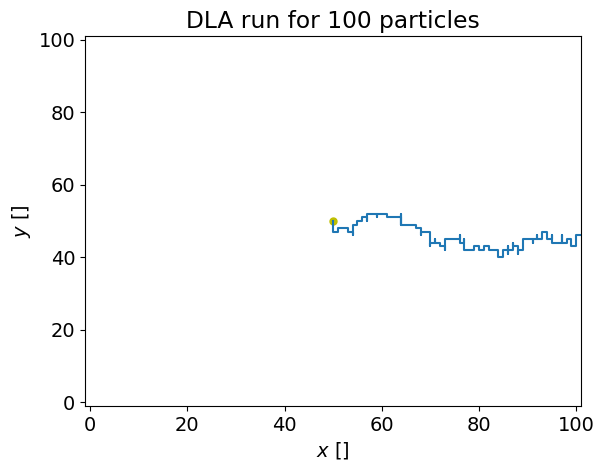
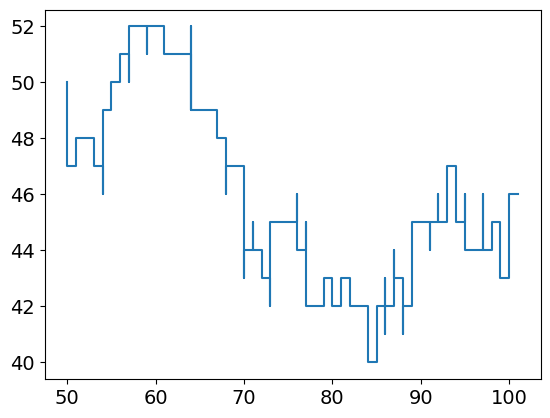

Python code for these plots, in order:
"""
This program simulates diffusion limited aggregation on an LxL grid.
Particles are initiated until the centre point is filled.
[redacted]
[redacted]
"""
import numpy as np
import matplotlib.pyplot as plt
from matplotlib import rc
from random import randint

def nextmove(x, y):
    """ randomly choose a direction
    1 = up, 2 = down, 3 = left, 4 = right"""
    direction = randint(0, 3) # generates random numbers to between 0 and 3
    
    if direction == 1:  # move up
        y += 1
    elif direction == 2:  # move down
        y -= 1
    elif direction == 3:  # move right
        x += 1
    elif direction == 4:  # move left
        x -= 1
    #else:
        #print("error: direction isn't 1-4")

    return x, y


font = {'family': 'DejaVu Sans', 'size': 14}  # adjust fonts
rc('font', **font)


plt.ion()

Lp = 101  # size of domain
N = 100  # number of particles
# array to represent whether each gridpoint has an anchored particle
anchored = np.zeros((Lp, Lp), dtype=int)
# list to represent x and y positions of anchored points
#anchored_points = [[], []]
anchoredx = []
anchoredy = []
#print (anchored)
centre_point = (Lp-1)//2  # middle point of domain

xp = centre_point
yp = centre_point
x = xp
y = yp
xpoints = []
ypoints = []
# set up animation of anchored points
plt.figure(1)
plt.title('DLA run for {} particles'.format(N))
plt.plot(centre_point, centre_point, '.y', markersize=10)
plt.xlim([-1, Lp])
plt.ylim([-1, Lp])
plt.xlabel('$x$ []')
plt.ylabel('$y$ []')

# set up animation of anchored points
animation_interval = 50  # how many moves to make before updating plot of
found_particle = False
found_edge = False

for i in range(N):
# while loop to check if the particle reached the edge
    while found_edge == False: 
        # next step of the particle
        xpp, ypp = nextmove(x, y)
        x = xpp
        y = ypp
        xpoints.append(x) #stores the value of x in the list
        ypoints.append(y) #stores the value of y in the list
        if x == 0:
            found_edge = True
        elif x == Lp:
            found_edge = True
        elif y == 0:
            found_edge = True
        elif y == Lp:
            found_edge = True
            break #stops the process when the particle reaches the edge
        anchoredx.append(x)
        anchoredy.append(y)

    
        

'''
    or x = Lp or y = 0 or y= Lp:  
        found_edge = True
    else:
    xpp, ypp = nextmove(x, y)
    x = xpp
    y = ypp
    print(x, y)
else:
    xpp, ypp = nextmove(x, y)
    #x = xpp
    #y = ypp
    anchoredx.append(xpp)
    anchoredy.append(ypp)
    print (anchoredx, anchoredy)

        #i = 0  # counter to keep track of animation of moving particle

    # AND OFF YOU GO!
'''

# plotting DLA

plt.plot(xpoints, ypoints)

plt.figure()
plt.plot(anchoredx, anchoredy)
plt.show()
